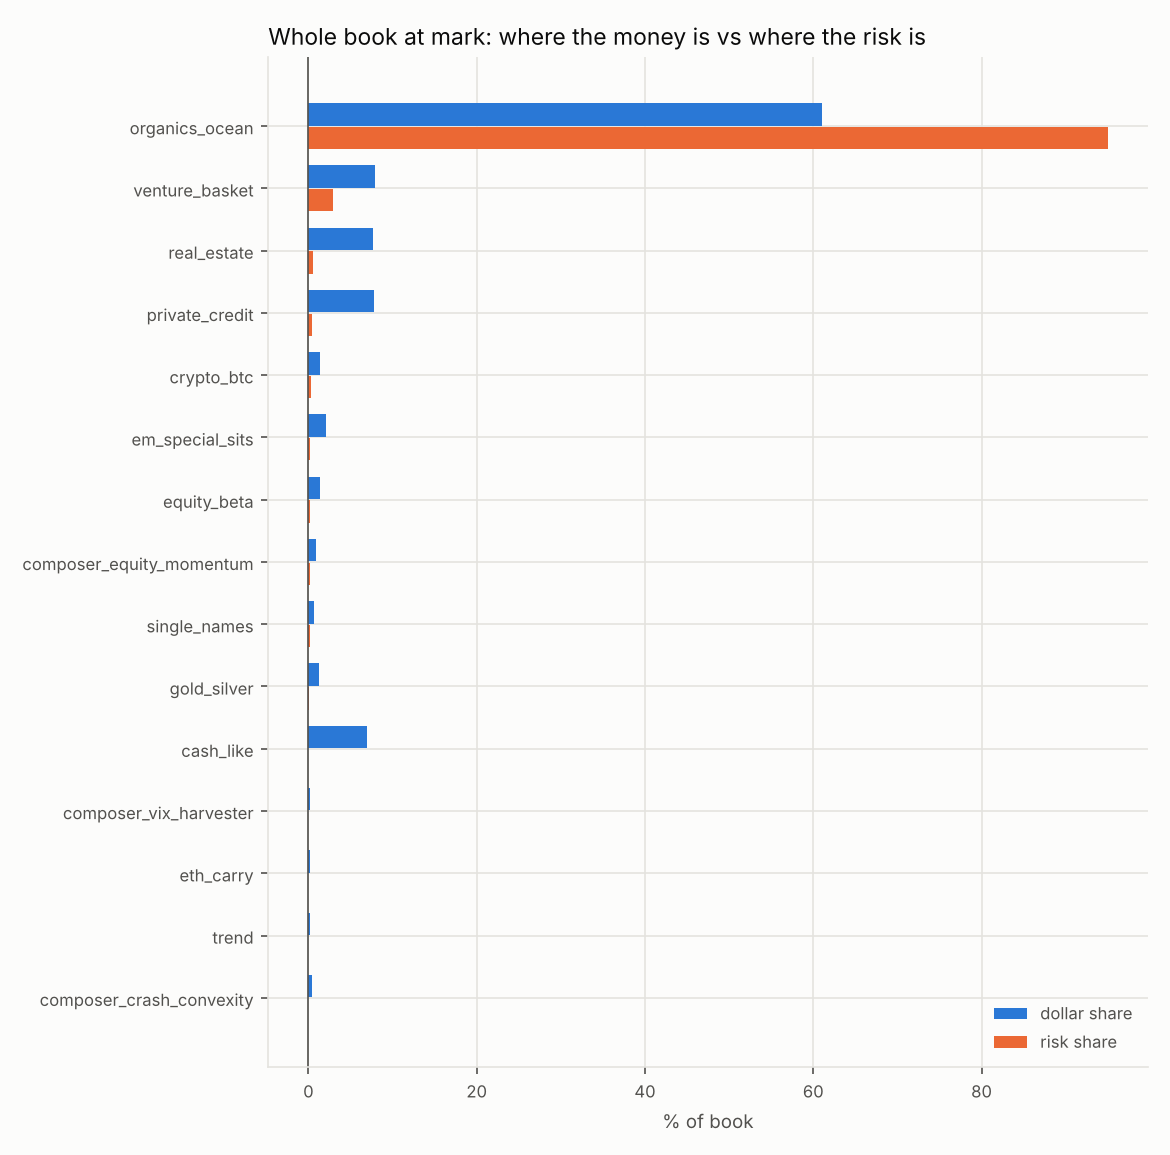

The table this chart was drawn from, first rows:
sleeve, usd, dollar_share, risk_share
organics_ocean, 12000000, 0.6099, 0.9497
venture_basket, 1548000, 0.07868, 0.02916
real_estate, 1500000, 0.07624, 0.004868
private_credit, 1532000, 0.07786, 0.00451
crypto_btc, 281485, 0.01431, 0.00303
em_special_sits, 410000, 0.02084, 0.002248
equity_beta, 274482, 0.01395, 0.002029
composer_equity_momentum, 184300, 0.009367, 0.00182
single_names, 139774, 0.007104, 0.001543
gold_silver, 247860, 0.0126, 0.001264
cash_like, 1377616, 0.07002, 8.550744277076578e-05
composer_vix_harvester, 37400, 0.001901, 2.156387601456382e-05
eth_carry, 30110, 0.00153, 3.2091787946183744e-06
trend, 34419, 0.001749, -1.6087473374362485e-05
composer_crash_convexity, 77900, 0.003959, -0.0002682
